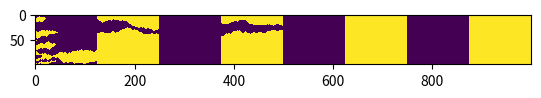

Recreate this plot in Python.
import numpy as np
import matplotlib.pyplot as plt


class NoisyVoter:
    def __init__(self, n, epsilon, init=None):
        self.n = n
        self.epsilon = epsilon
        if init is None:
            self.votes = np.random.randint(0, 2, n)
        else:
            assert len(init) == n
            assert sorted(np.unique(init)) == [0, 1]
            self.votes = init

    def random_neighbours(self, vote_indices):
        raise NotImplementedError

    def vote(self):
        new_votes = np.empty(self.n)
        vote_indices = np.random.random(self.n) > self.epsilon
        new_votes[~vote_indices] = np.random.randint(0, 2, (~vote_indices).sum())

        random_neighbours = self.random_neighbours(np.nonzero(vote_indices)[0])
        new_votes[vote_indices] = self.votes[random_neighbours]
        self.votes = new_votes

    def iter(self, T):
        for _ in range(T):
            yield self.votes
            self.vote()


class CompleteGraphNoisyVoter(NoisyVoter):
    def random_neighbours(self, vote_indices):
        return  (vote_indices + np.random.randint(0, self.n, len(vote_indices))) % self.n


class CycleNoisyVoter(NoisyVoter):
    def random_neighbours(self, vote_indices):
        return (vote_indices + (-1)**np.random.randint(0, 2, len(vote_indices))) % self.n


def get_votes_matrix(model, T):
    return np.concatenate([votes.reshape(-1, 1) for votes in model.iter(T)], axis=1)


def plot_number_of_ones_over_time(model, T):
    n_ones = get_votes_matrix(model, T).sum(axis=0)
    plt.plot(n_ones / model.n)
    plt.show()


def plot_heatmap(model, T):
    mat = get_votes_matrix(model, T)
    fig, ax = plt.subplots()
    im = ax.imshow(mat, interpolation='none')
    plt.show()

if __name__ == '__main__':
    model = CycleNoisyVoter(n=100, epsilon=0.0000)
    T = 1000

    plot_heatmap(model, T)
    plt.show()
    plot_number_of_ones_over_time(model, T)
    plt.show()
